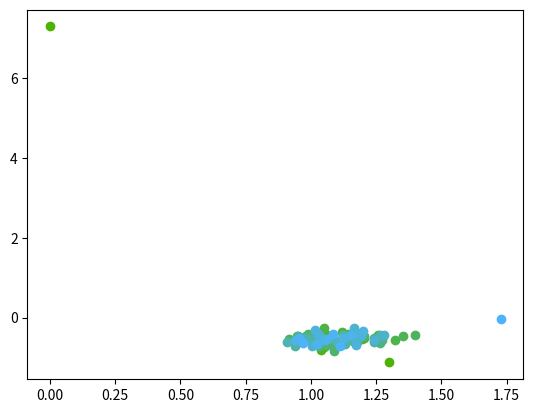

Reproduce this figure in Python.
from typing import Optional
from functools import wraps

import numpy as np
import matplotlib.pyplot as plt
from scipy.linalg import solve_discrete_are


class LinearController:
    """
    Controller for a state space model:
        x' = Ax + Bu + e

    With affine boundaries region:
        min(cx + d) = 0

    Aiming for terminal point along the boundary with quadratic cost, let
        cv + d = 0
    then cost function xP(1, 0, 0, 0)Px, where P projects onto the line
    """

    def __init__(
        self,
        A: np.ndarray,
        B: np.ndarray,
        Q: np.ndarray,
        R: np.ndarray,
        b: Optional[np.ndarray] = None,
        Q_f: Optional[np.ndarray] = None,
        c=None,
        d=None,
        v=None,
        x_ref=None,
    ) -> None:
        if b is None:
            b = np.zeros(A.shape[0])
        if x_ref is None:
            x_ref = np.zeros(A.shape[0])
        if Q_f is None:
            Q_f = Q

        print("Q_f", Q_f)
        self.b = b

        self.A, self.B, self.Q, self.R, self.Q_f = create_biased_matrices(
            A, B, Q, R, self.b, Q_f
        )
        self.x_ref = x_ref

        self.c = c
        self.d = d
        self.v = v
        # Precomputed
        self.S_ih = None
        self.Ks = None

    def coordinate_transform(fn):
        @wraps(fn)
        def wrapped(self, x, *args, **kwargs):
            if x.shape[0] == self.x_ref.shape[0]:
                x = np.r_[x - self.x_ref, 1]  # internal coords
            return fn(self, x, *args, **kwargs)

        return wrapped

    @coordinate_transform
    def infinite_horizon(self, x):
        if self.S_ih is None:
            S = solve_discrete_are(self.A, self.B, self.Q, self.R)
            self.S_ih = S

        K = calculate_gain(self.A, self.B, self.Q, self.R, self.S_ih)
        return -K @ x

    @coordinate_transform
    def finite_horizon(self, x, t, T):
        if self.Ks is not None:
            if t >= T:
                t = T - 1
            return -self.Ks[t] @ x

        Ss = [None for _ in range(T)]
        Ss[T - 1] = np.zeros(self.A.shape)
        for i in range(T):
            Q = self.Q_f if i == 0 else self.Q
            Ss[T - i - 2] = backwards_riccati(self.A, self.B, Q, self.R, Ss[T - i - 1])

        self.Ks = [calculate_gain(self.A, self.B, self.Q, self.R, S) for S in Ss]
        return self.finite_horizon(x, t, T)

    @coordinate_transform
    def instantaneous_cost(self, x, u):
        return x.T @ self.Q @ x + u.T @ self.R @ u

    @coordinate_transform
    def simulate_forwards(self, x, u, scale=.2):
        noise = np.random.normal(np.zeros(x.shape), scale=0.2)
        x = self.A @ x + self.B @ u + noise
        return x


def create_biased_matrices(A: np.ndarray, B: np.ndarray, Q, R, bias: np.ndarray, Q_f):
    """
    Translates the linear system to the affine system in (x-x_ref) coords
        z = [x, 1]
        z = Az + Bu

    Where
        A <- [A, b; 0, 1]
        B <- [B, 0]

    and Q is transported to the point x_ref.
    """
    A_shape = A.shape
    B_shape = B.shape

    bias = bias[:, None]
    zeros = np.zeros(A_shape[1])[:, None]
    ones = np.array([[1]])

    A = np.block([[A, bias], [zeros.T, ones]])
    B = np.block([[B], [np.zeros((1, B_shape[1]))]])

    Q_out = np.zeros(A.shape)
    Q_out[: Q.shape[0], : Q.shape[1]] = Q

    Q_f_out = np.zeros(A.shape)
    Q_f_out[: Q_f.shape[0], : Q_f.shape[1]] = Q_f
    return A, B, Q_out, R, Q_f_out


def convert_to_servo(linear_controller: LinearController, x_ref) -> LinearController:
    """
    Translates the linear system to the affine system in (x-x_ref) coords
        z = [x - x_ref, 1]
        z = Az + Bu

    Where
        A <- [A, b; 0, 1]
        B <- [B, 0]

    and Q is transported to the point x_ref.
    """
    A = linear_controller.A
    # unbiased dynamics
    A_ub = A[:-1, :-1]
    bias = (A_ub - np.eye(A_ub.shape[0])) @ x_ref
    A[:-1, -1] += bias
    linear_controller.A = A
    linear_controller.x_ref = x_ref
    return linear_controller


def calculate_gain(A, B, Q, R, S):
    return np.linalg.inv(R + B.T @ S @ B) @ B.T @ S @ A


def backwards_riccati(A, B, Q, R, S):
    return (
        Q + A.T @ S @ A - (A.T @ S @ B) @ np.linalg.pinv(R + B.T @ S @ B) @ B.T @ S @ A
    )


def get_trajectory_cost(lc: LinearController, x_0):
    T = 100  # TODO: magic number
    # TODO use constraints in simulation to calculate this cost
    accum_cost = 0
    # Simulate system
    x = x_0
    traj = [x]
    for t in range(T):
        u = lc.finite_horizon(x, t=t, T=T)
        accum_cost += lc.instantaneous_cost(x, u)
        x = lc.simulate_forwards(x, u)
        traj.append(x)
    return accum_cost


if __name__ == "__main__":

    T = 100

    As = [
        np.array([[0, 0], [0, 2]]),
        np.array([[-1.4, 0], [0, -2]]),
        np.array([[-1, 1], [0, -1]]),
    ]

    Bs = [
        np.array([[1, 0], [0, 1]]),
        np.array([[1, 0], [0, 1]]),
        np.array([[1, 0], [0, 1]]),
    ]

    A = As[1]
    B = Bs[1]
    b = np.ones(A.shape[0], dtype="float") * -5

    Q = np.eye(2) * 20
    R = np.eye(2)
    Q_f = np.eye(2) * 1000

    x_0 = np.array([0, 7.29713065])
    x_ref = np.array([2, 0])

    lc = LinearController(A, B, Q, R, b=b, Q_f=Q_f)
    lc = convert_to_servo(lc, x_ref)

    accum_cost = 0
    # Simulate system
    x = x_0
    traj = [x]
    for t in range(T):
        u = lc.finite_horizon(x, t=t, T=T)
        accum_cost += lc.instantaneous_cost(x, u)
        x = A @ x + B @ u + np.random.normal([0, 0], scale=0.1) + b
        traj.append(x)

    X = np.column_stack(traj)

    av_cost = accum_cost / T
    print("total control cost", accum_cost)
    print("average control cost per timestep", av_cost)

    # Plots
    ax1 = plt.subplot(111)
    for i in range(X.shape[1]):
        ax1.plot(
            X[0, i],
            X[1, i],
            color=(0.3, 0.7, i / X.shape[1]),
            marker="o",
            linestyle="none",
        )
    print("x final", X[:, -2])
    plt.show()
